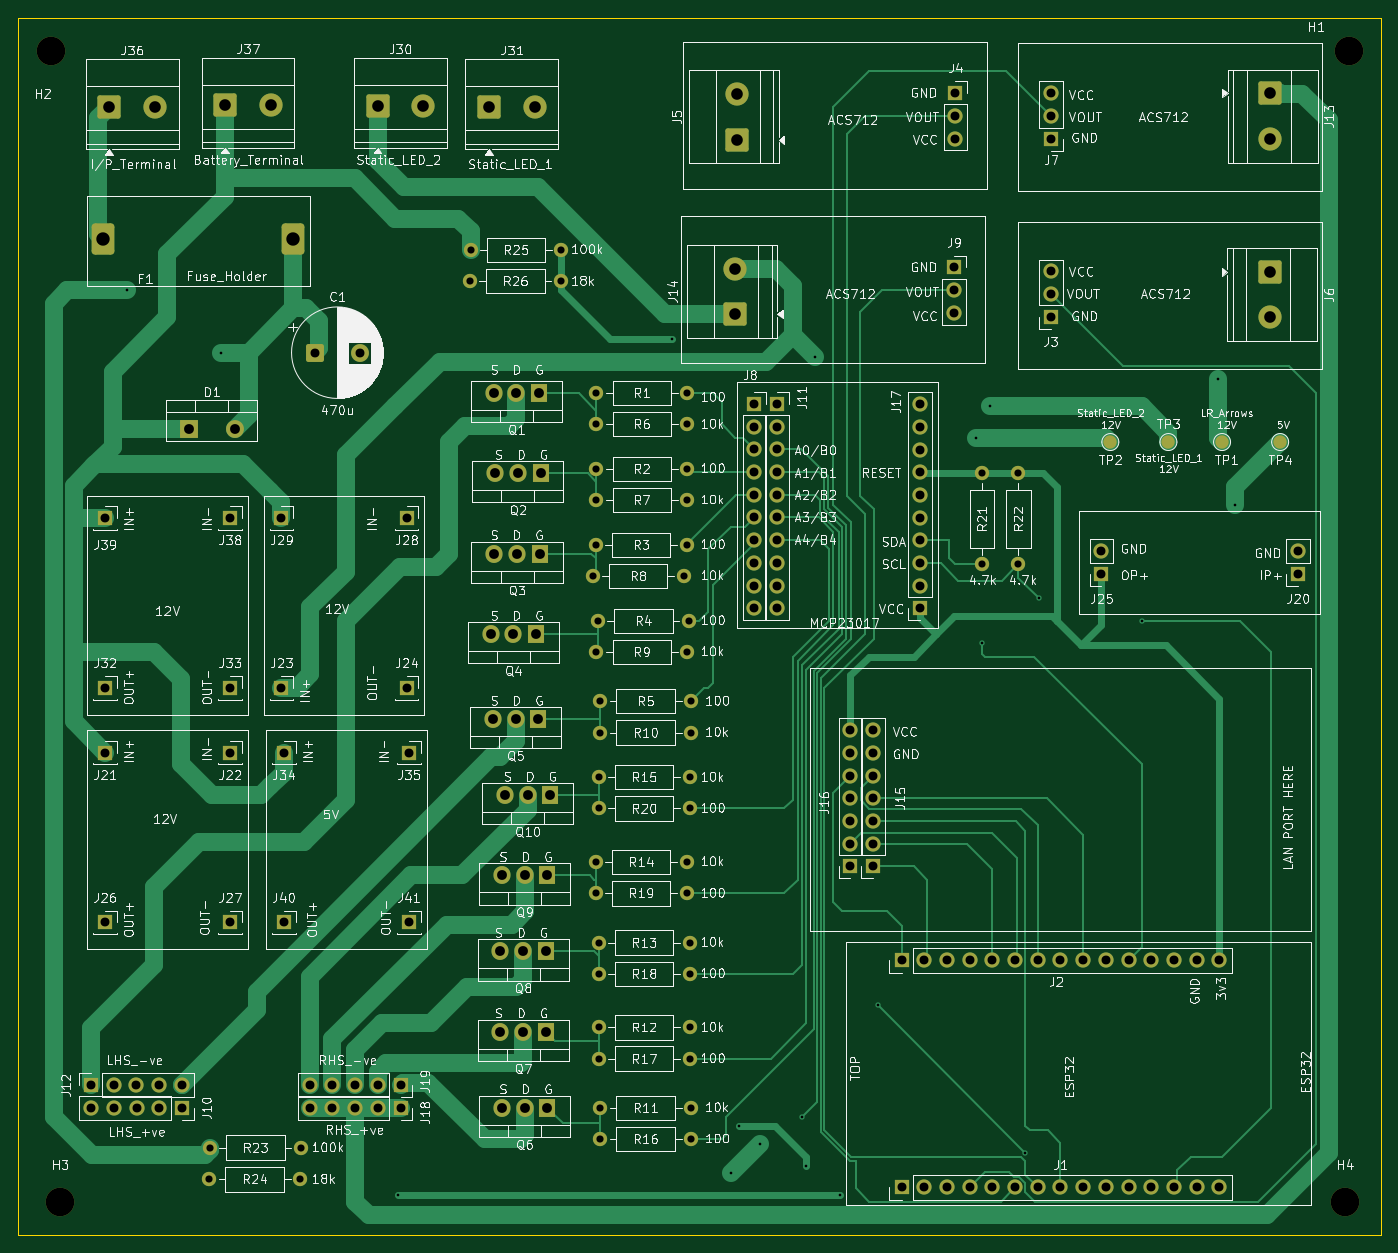
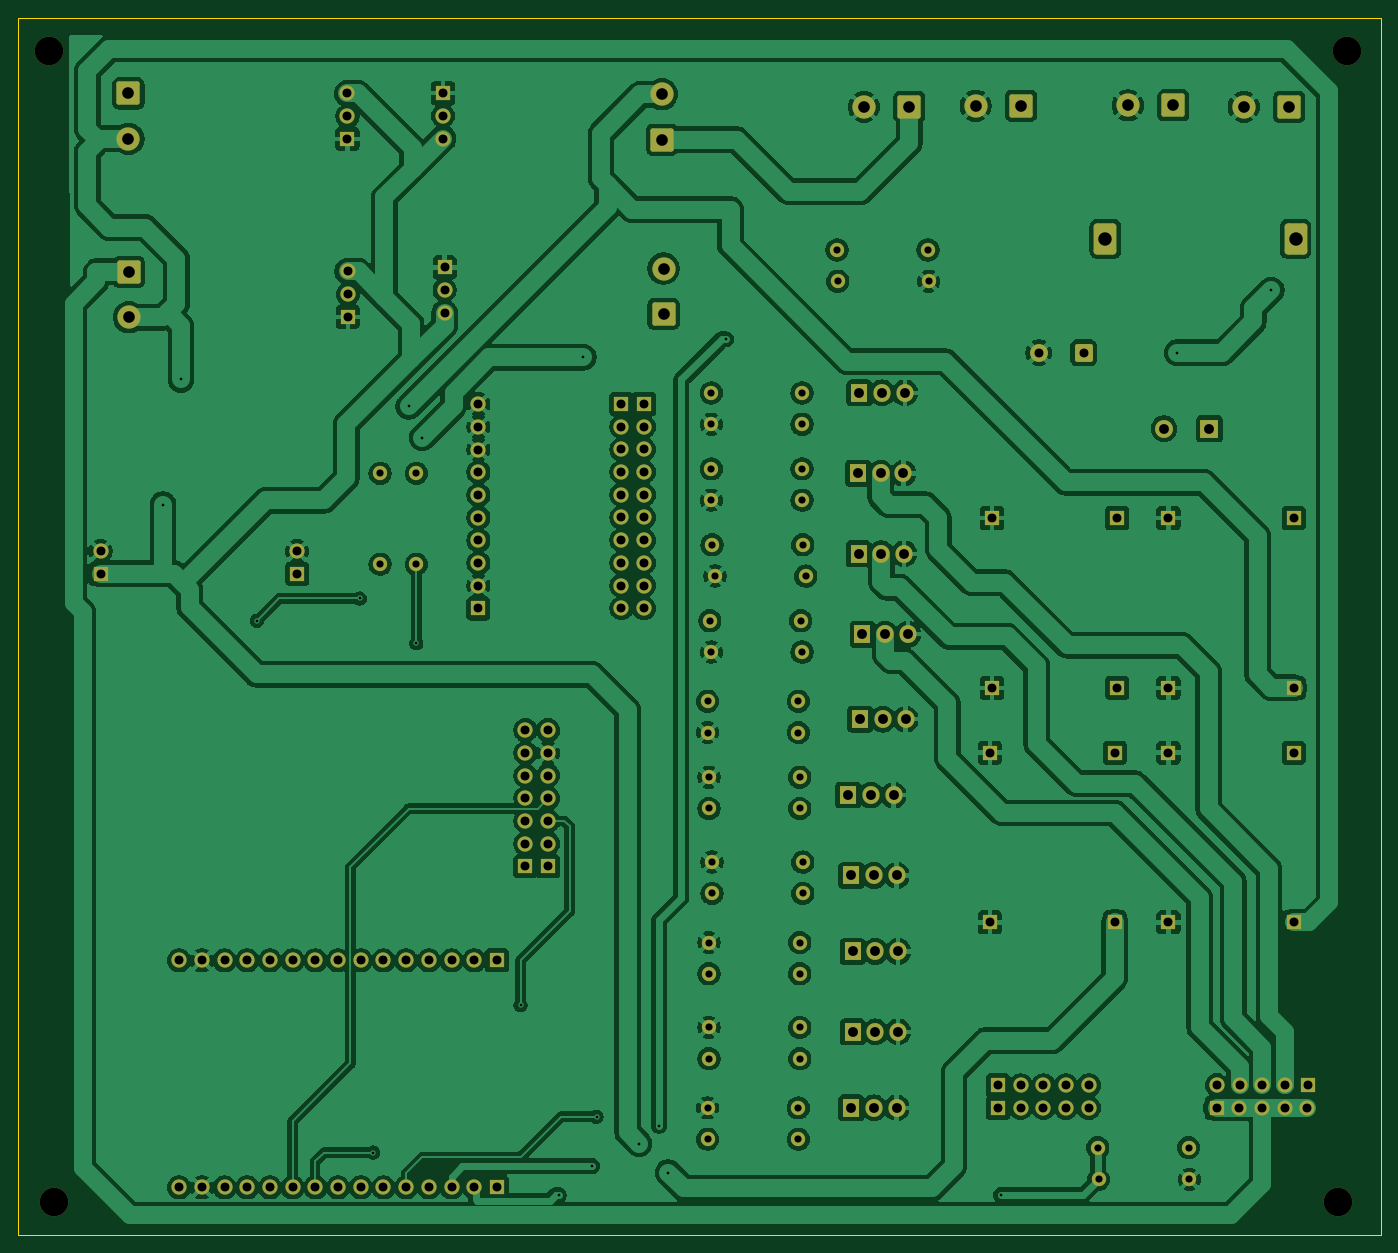
Circuit board: 11 layer files. Board 152.5 x 136.2 mm.
- bottom_copper: PCB_V3_Final-B_Cu.gbl (381805 bytes)
- bottom_mask: PCB_V3_Final-B_Mask.gbs (9686 bytes)
- paste: PCB_V3_Final-B_Paste.gbp (457 bytes)
- bottom_silk: PCB_V3_Final-B_Silkscreen.gbo (458 bytes)
- outline: PCB_V3_Final-Edge_Cuts.gm1 (1135 bytes)
- top_copper: PCB_V3_Final-F_Cu.gtl (39584 bytes)
- top_mask: PCB_V3_Final-F_Mask.gts (9897 bytes)
- paste: PCB_V3_Final-F_Paste.gtp (457 bytes)
- top_silk: PCB_V3_Final-F_Silkscreen.gto (367686 bytes)
- drill: PCB_V3_Final-NPTH.drl (384 bytes)
- drill: PCB_V3_Final-PTH.drl (4296 bytes)

=== bottom_copper: PCB_V3_Final-B_Cu.gbl (381805 bytes, source omitted) ===
=== bottom_mask: PCB_V3_Final-B_Mask.gbs (9686 bytes, source omitted) ===
=== paste: PCB_V3_Final-B_Paste.gbp ===
%TF.GenerationSoftware,KiCad,Pcbnew,10.0.3*%
%TF.CreationDate,2026-07-17T16:09:34+05:30*%
%TF.ProjectId,PCB_V3_Final,5043425f-5633-45f4-9669-6e616c2e6b69,rev?*%
%TF.SameCoordinates,Original*%
%TF.FileFunction,Paste,Bot*%
%TF.FilePolarity,Positive*%
%FSLAX46Y46*%
G04 Gerber Fmt 4.6, Leading zero omitted, Abs format (unit mm)*
G04 Created by KiCad (PCBNEW 10.0.3) date 2026-07-17 16:09:34*
%MOMM*%
%LPD*%
G01*
G04 APERTURE LIST*
G04 APERTURE END LIST*
M02*

=== bottom_silk: PCB_V3_Final-B_Silkscreen.gbo ===
%TF.GenerationSoftware,KiCad,Pcbnew,10.0.3*%
%TF.CreationDate,2026-07-17T16:09:34+05:30*%
%TF.ProjectId,PCB_V3_Final,5043425f-5633-45f4-9669-6e616c2e6b69,rev?*%
%TF.SameCoordinates,Original*%
%TF.FileFunction,Legend,Bot*%
%TF.FilePolarity,Positive*%
%FSLAX46Y46*%
G04 Gerber Fmt 4.6, Leading zero omitted, Abs format (unit mm)*
G04 Created by KiCad (PCBNEW 10.0.3) date 2026-07-17 16:09:34*
%MOMM*%
%LPD*%
G01*
G04 APERTURE LIST*
G04 APERTURE END LIST*
M02*

=== outline: PCB_V3_Final-Edge_Cuts.gm1 ===
%TF.GenerationSoftware,KiCad,Pcbnew,10.0.3*%
%TF.CreationDate,2026-07-17T16:09:34+05:30*%
%TF.ProjectId,PCB_V3_Final,5043425f-5633-45f4-9669-6e616c2e6b69,rev?*%
%TF.SameCoordinates,Original*%
%TF.FileFunction,Profile,NP*%
%FSLAX46Y46*%
G04 Gerber Fmt 4.6, Leading zero omitted, Abs format (unit mm)*
G04 Created by KiCad (PCBNEW 10.0.3) date 2026-07-17 16:09:34*
%MOMM*%
%LPD*%
G01*
G04 APERTURE LIST*
%TA.AperFunction,Profile*%
%ADD10C,0.050000*%
%TD*%
G04 APERTURE END LIST*
D10*
X70750000Y-21500000D02*
X70750000Y-22750000D01*
X70750000Y-81000000D02*
X70750000Y-22750000D01*
X70750000Y-81000000D02*
X70750000Y-157750000D01*
X70750000Y-157750000D02*
X72500000Y-157750000D01*
X72500000Y-157750000D02*
X219500000Y-157750000D01*
X73500000Y-21500000D02*
X70750000Y-21500000D01*
X73500000Y-21500000D02*
X219500000Y-21500000D01*
X219500000Y-157750000D02*
X223250000Y-157750000D01*
X223250000Y-21500000D02*
X219500000Y-21500000D01*
X223250000Y-22750000D02*
X223250000Y-21500000D01*
X223250000Y-23000000D02*
X223250000Y-22750000D01*
X223250000Y-23000000D02*
X223250000Y-157500000D01*
X223250000Y-157750000D02*
X223250000Y-157500000D01*
M02*

=== top_copper: PCB_V3_Final-F_Cu.gtl (39584 bytes, source omitted) ===
=== top_mask: PCB_V3_Final-F_Mask.gts (9897 bytes, source omitted) ===
=== paste: PCB_V3_Final-F_Paste.gtp ===
%TF.GenerationSoftware,KiCad,Pcbnew,10.0.3*%
%TF.CreationDate,2026-07-17T16:09:34+05:30*%
%TF.ProjectId,PCB_V3_Final,5043425f-5633-45f4-9669-6e616c2e6b69,rev?*%
%TF.SameCoordinates,Original*%
%TF.FileFunction,Paste,Top*%
%TF.FilePolarity,Positive*%
%FSLAX46Y46*%
G04 Gerber Fmt 4.6, Leading zero omitted, Abs format (unit mm)*
G04 Created by KiCad (PCBNEW 10.0.3) date 2026-07-17 16:09:34*
%MOMM*%
%LPD*%
G01*
G04 APERTURE LIST*
G04 APERTURE END LIST*
M02*

=== top_silk: PCB_V3_Final-F_Silkscreen.gto (367686 bytes, source omitted) ===
=== drill: PCB_V3_Final-NPTH.drl ===
M48
; DRILL file KiCad 10.0.3 date 2026-07-17T16:09:43
; FORMAT={-:-/ absolute / metric / decimal}
; #@! TF.CreationDate,2026-07-17T16:09:43+05:30
; #@! TF.GenerationSoftware,Kicad,Pcbnew,10.0.3
; #@! TF.FileFunction,NonPlated,1,2,NPTH
FMAT,2
METRIC
; #@! TA.AperFunction,NonPlated,NPTH,ComponentDrill
T1C3.200
%
G90
G05
T1
X74.5Y-25.25
X75.5Y-154.0
X219.25Y-154.0
X219.75Y-25.25
M30

=== drill: PCB_V3_Final-PTH.drl ===
M48
; DRILL file KiCad 10.0.3 date 2026-07-17T16:09:43
; FORMAT={-:-/ absolute / metric / decimal}
; #@! TF.CreationDate,2026-07-17T16:09:43+05:30
; #@! TF.GenerationSoftware,Kicad,Pcbnew,10.0.3
; #@! TF.FileFunction,Plated,1,2,PTH
FMAT,2
METRIC
; #@! TA.AperFunction,Plated,PTH,ViaDrill
T1C0.300
; #@! TA.AperFunction,Plated,PTH,ComponentDrill
T2C0.800
; #@! TA.AperFunction,Plated,PTH,ComponentDrill
T3C1.000
; #@! TA.AperFunction,Plated,PTH,ComponentDrill
T4C1.100
; #@! TA.AperFunction,Plated,PTH,ComponentDrill
T5C1.300
; #@! TA.AperFunction,Plated,PTH,ComponentDrill
T6C1.500
%
G90
G05
T1
X83.0Y-52.0
X93.5Y-59.0
X113.25Y-153.25
X144.0Y-57.5
X150.5Y-150.75
X151.5Y-145.5
X153.75Y-147.5
X158.5Y-144.5
X159.0Y-150.0
X160.0Y-59.5
X162.75Y-153.25
X167.0Y-132.0
X178.0Y-68.5
X178.664Y-91.5
X179.5Y-65.0
X183.5Y-148.5
X185.0Y-86.5
X196.5Y-89.0
X205.0Y-62.0
X207.0Y-76.0
T2
X92.17Y-151.5
X92.25Y-147.95
X102.33Y-151.5
X102.41Y-147.95
X121.34Y-51.0
X121.42Y-47.5
X131.5Y-51.0
X131.58Y-47.5
X135.08Y-84.0
X135.42Y-80.5
X135.42Y-116.0
X135.42Y-119.5
X135.5Y-63.5
X135.5Y-67.0
X135.5Y-72.0
X135.5Y-75.5
X135.5Y-92.5
X135.66Y-89.0
X135.76Y-106.5
X135.76Y-110.0
X135.76Y-125.0
X135.76Y-128.5
X135.76Y-134.5
X135.76Y-138.0
X135.92Y-98.0
X135.92Y-101.5
X135.92Y-143.5
X135.92Y-147.0
X145.24Y-84.0
X145.58Y-80.5
X145.58Y-116.0
X145.58Y-119.5
X145.66Y-63.5
X145.66Y-67.0
X145.66Y-72.0
X145.66Y-75.5
X145.66Y-92.5
X145.82Y-89.0
X145.92Y-106.5
X145.92Y-110.0
X145.92Y-125.0
X145.92Y-128.5
X145.92Y-134.5
X145.92Y-138.0
X146.08Y-98.0
X146.08Y-101.5
X146.08Y-143.5
X146.08Y-147.0
X178.664Y-72.5
X178.664Y-82.66
X182.714Y-72.5
X182.714Y-82.66
T3
X78.92Y-140.96
X78.96Y-143.5
X80.5Y-77.5
X80.5Y-96.5
X80.5Y-103.75
X80.5Y-122.75
X81.46Y-140.96
X81.5Y-143.5
X84.0Y-140.96
X84.04Y-143.5
X86.54Y-140.96
X86.58Y-143.5
X89.08Y-140.96
X89.12Y-143.5
X94.5Y-77.5
X94.5Y-96.5
X94.5Y-103.75
X94.5Y-122.75
X100.25Y-77.5
X100.25Y-96.5
X100.5Y-103.75
X100.5Y-122.75
X103.42Y-140.98
X103.42Y-143.5
X104.0Y-59.0
X105.96Y-140.98
X105.96Y-143.5
X108.5Y-140.98
X108.5Y-143.5
X109.0Y-59.0
X111.04Y-140.98
X111.04Y-143.5
X113.58Y-140.98
X113.58Y-143.5
X114.25Y-77.5
X114.25Y-96.5
X114.5Y-103.75
X114.5Y-122.75
X153.174Y-64.74
X153.174Y-67.28
X153.174Y-69.82
X153.174Y-72.36
X153.174Y-74.9
X153.174Y-77.44
X153.174Y-79.98
X153.174Y-82.52
X153.174Y-85.06
X153.174Y-87.6
X155.714Y-64.74
X155.714Y-67.28
X155.714Y-69.82
X155.714Y-72.36
X155.714Y-74.9
X155.714Y-77.44
X155.714Y-79.98
X155.714Y-82.52
X155.714Y-85.06
X155.714Y-87.6
X163.92Y-101.24
X163.92Y-103.78
X163.92Y-106.32
X163.92Y-108.86
X163.92Y-111.4
X163.92Y-113.94
X163.92Y-116.48
X166.46Y-101.24
X166.46Y-103.78
X166.46Y-106.32
X166.46Y-108.86
X166.46Y-111.4
X166.46Y-113.94
X166.46Y-116.48
X169.64Y-127.0
X169.64Y-152.4
X171.714Y-64.76
X171.714Y-67.3
X171.714Y-69.84
X171.714Y-72.38
X171.714Y-74.92
X171.714Y-77.46
X171.714Y-80.0
X171.714Y-82.54
X171.714Y-85.08
X171.714Y-87.62
X172.18Y-127.0
X172.18Y-152.4
X174.72Y-127.0
X174.72Y-152.4
X175.5Y-49.46
X175.5Y-52.0
X175.5Y-54.54
X175.672Y-29.96
X175.672Y-32.5
X175.672Y-35.04
X177.26Y-127.0
X177.26Y-152.4
X179.8Y-127.0
X179.8Y-152.4
X182.34Y-127.0
X182.34Y-152.4
X184.88Y-127.0
X184.88Y-152.4
X186.327Y-49.91
X186.327Y-52.45
X186.327Y-54.99
X186.369Y-29.995
X186.369Y-32.535
X186.369Y-35.075
X187.42Y-127.0
X187.42Y-152.4
X189.96Y-127.0
X189.96Y-152.4
X192.0Y-81.21
X192.0Y-83.75
X192.5Y-127.0
X192.5Y-152.4
X195.04Y-127.0
X195.04Y-152.4
X197.58Y-127.0
X197.58Y-152.4
X200.12Y-127.0
X200.12Y-152.4
X202.66Y-127.0
X202.66Y-152.4
X205.2Y-127.0
X205.2Y-152.4
X214.0Y-81.21
X214.0Y-83.75
T4
X89.92Y-67.5
X95.0Y-67.5
X123.66Y-90.5
X123.92Y-100.0
X124.0Y-63.5
X124.08Y-81.5
X124.16Y-72.5
X124.76Y-126.0
X124.76Y-135.0
X124.92Y-117.5
X124.92Y-143.5
X125.26Y-108.5
X126.2Y-90.5
X126.46Y-100.0
X126.54Y-63.5
X126.62Y-81.5
X126.7Y-72.5
X127.3Y-126.0
X127.3Y-135.0
X127.46Y-117.5
X127.46Y-143.5
X127.8Y-108.5
X128.74Y-90.5
X129.0Y-100.0
X129.08Y-63.5
X129.16Y-81.5
X129.24Y-72.5
X129.84Y-126.0
X129.84Y-135.0
X130.0Y-117.5
X130.0Y-143.5
X130.34Y-108.5
T5
X81.0Y-31.5
X86.08Y-31.5
X93.965Y-31.327
X99.045Y-31.327
X111.0Y-31.375
X116.08Y-31.375
X123.5Y-31.5
X128.58Y-31.5
X151.0Y-49.585
X151.0Y-54.665
X151.172Y-30.085
X151.172Y-35.165
X210.827Y-49.955
X210.827Y-55.035
X210.869Y-29.99
X210.869Y-35.07
T6
X80.27Y-46.25
X101.57Y-46.25
M30
